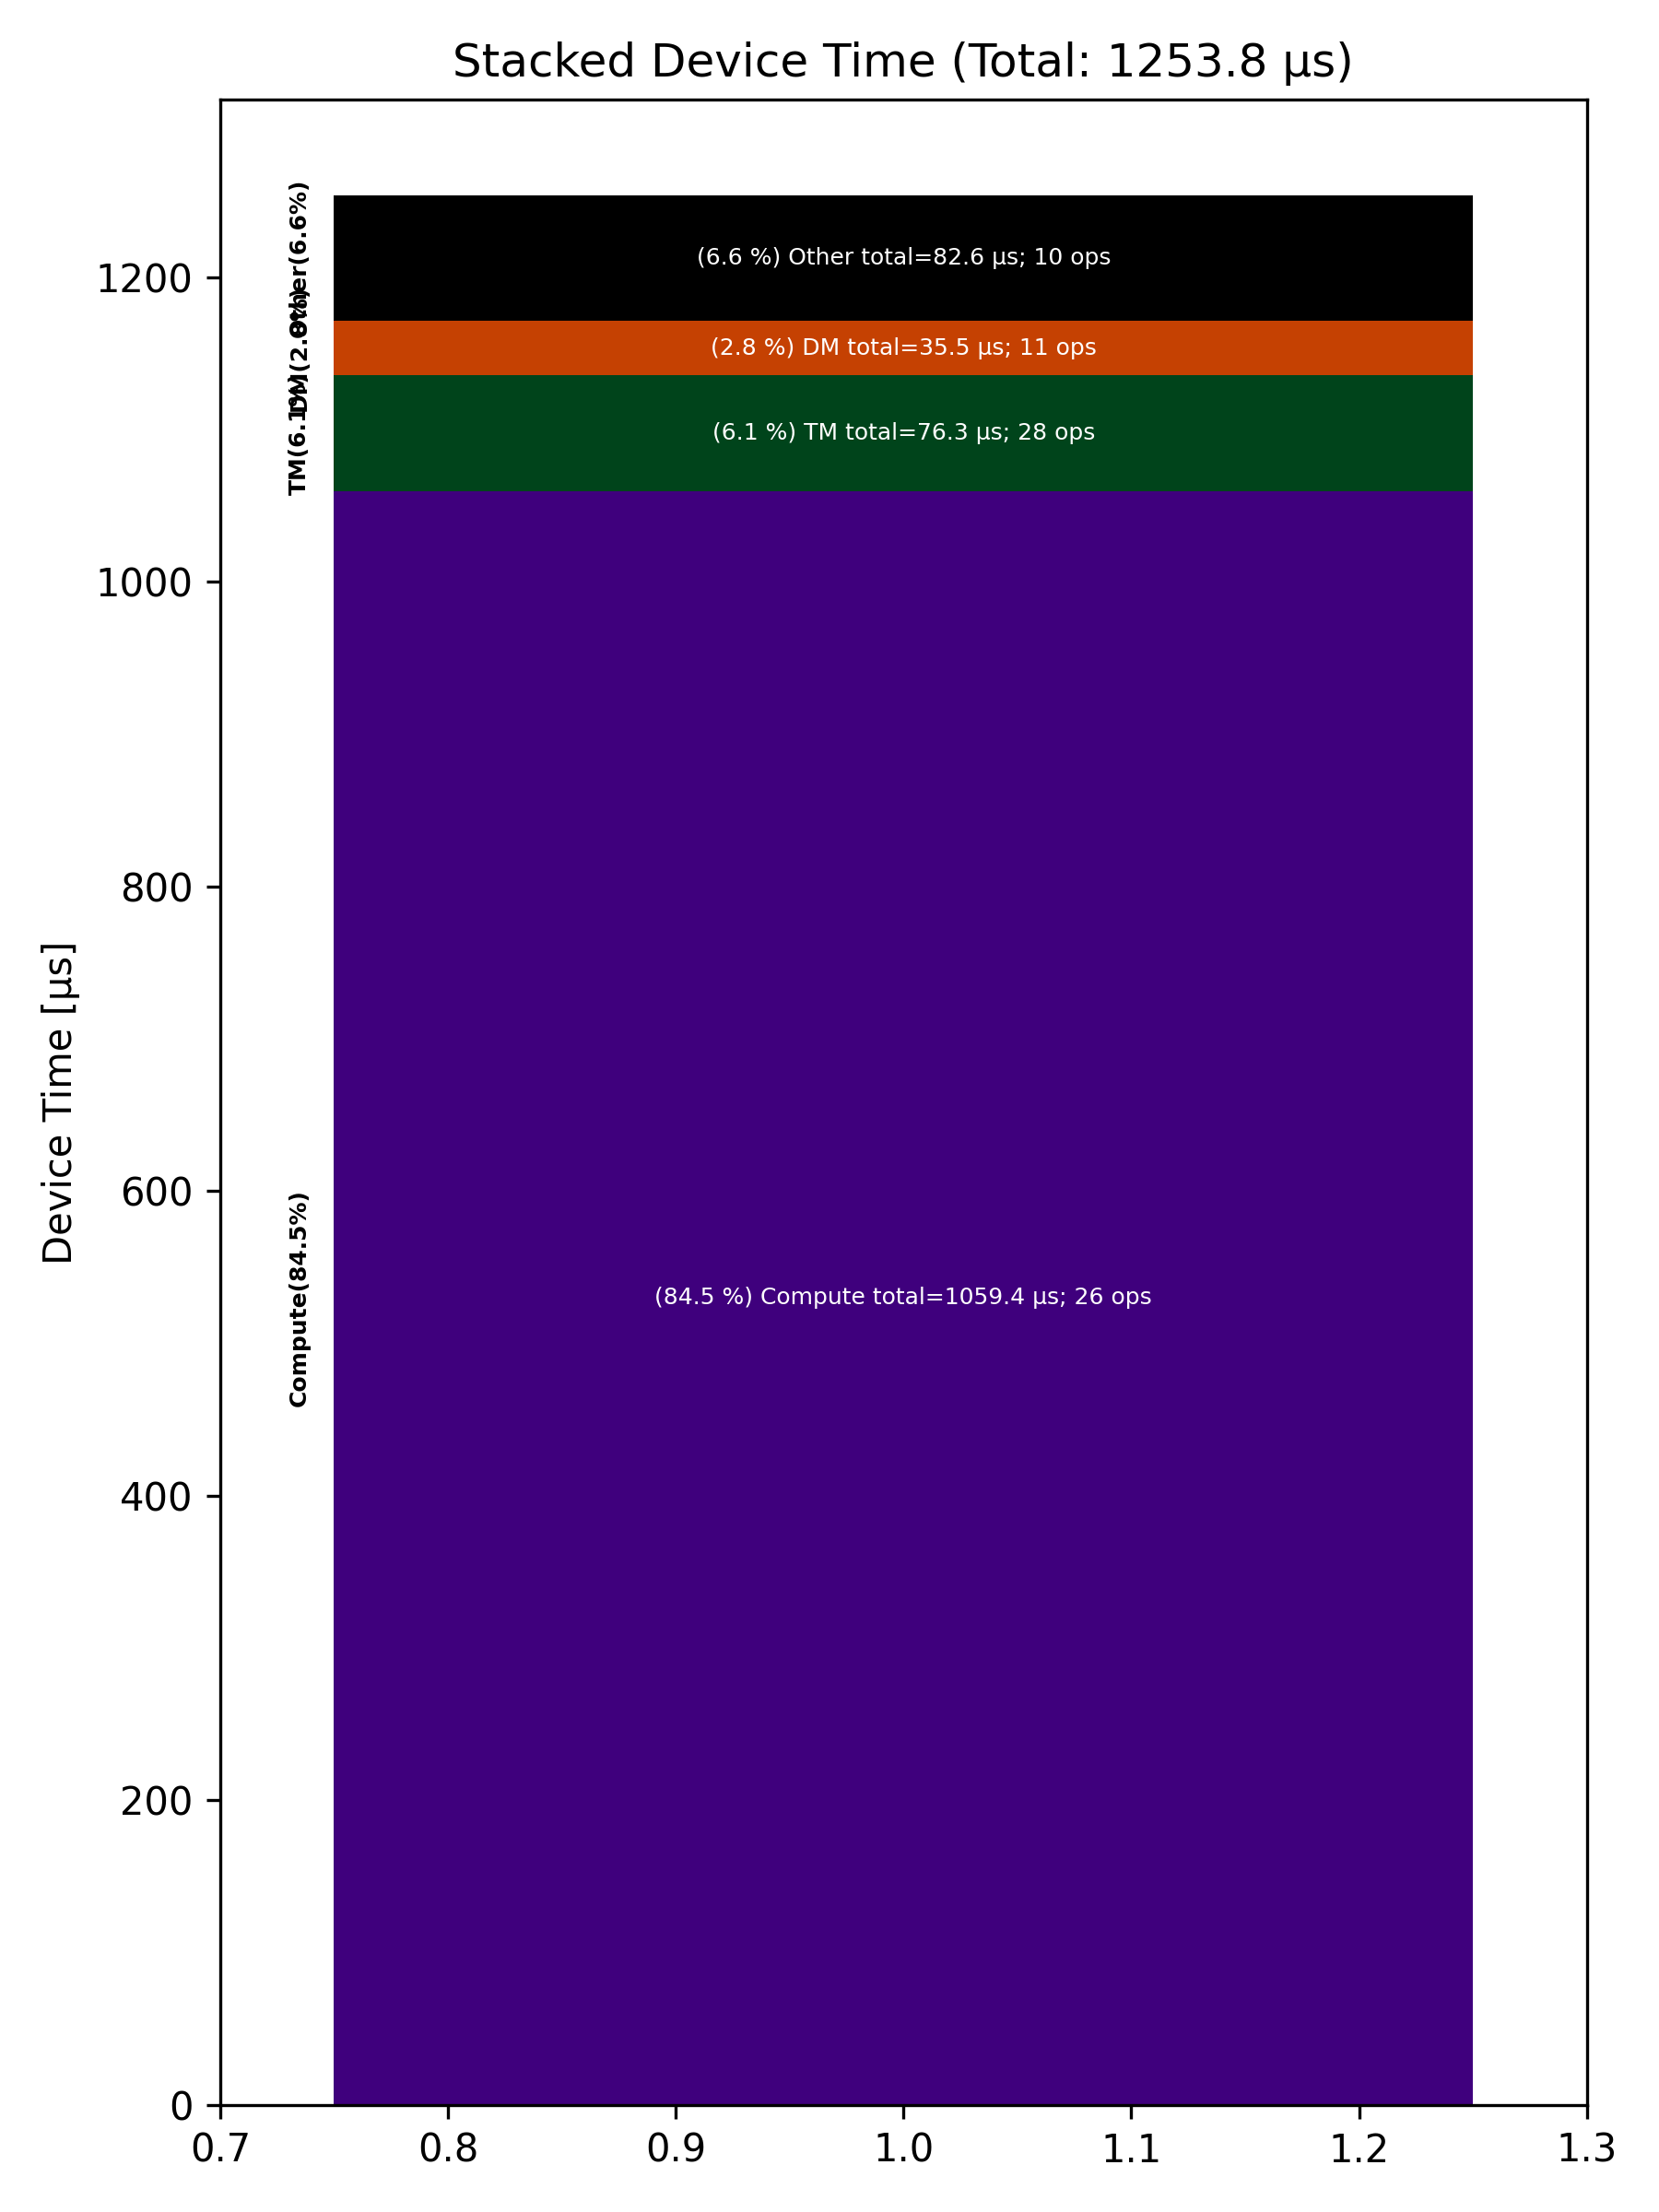

Source data for this figure (header and first rows):
Total % [%], Op Code, Device Time Sum [μs], Op Count
84.49, Compute, 1059, 26
6.59, Other, 82.61, 10
6.09, TM, 76.31, 28
2.83, DM, 35.53, 11
